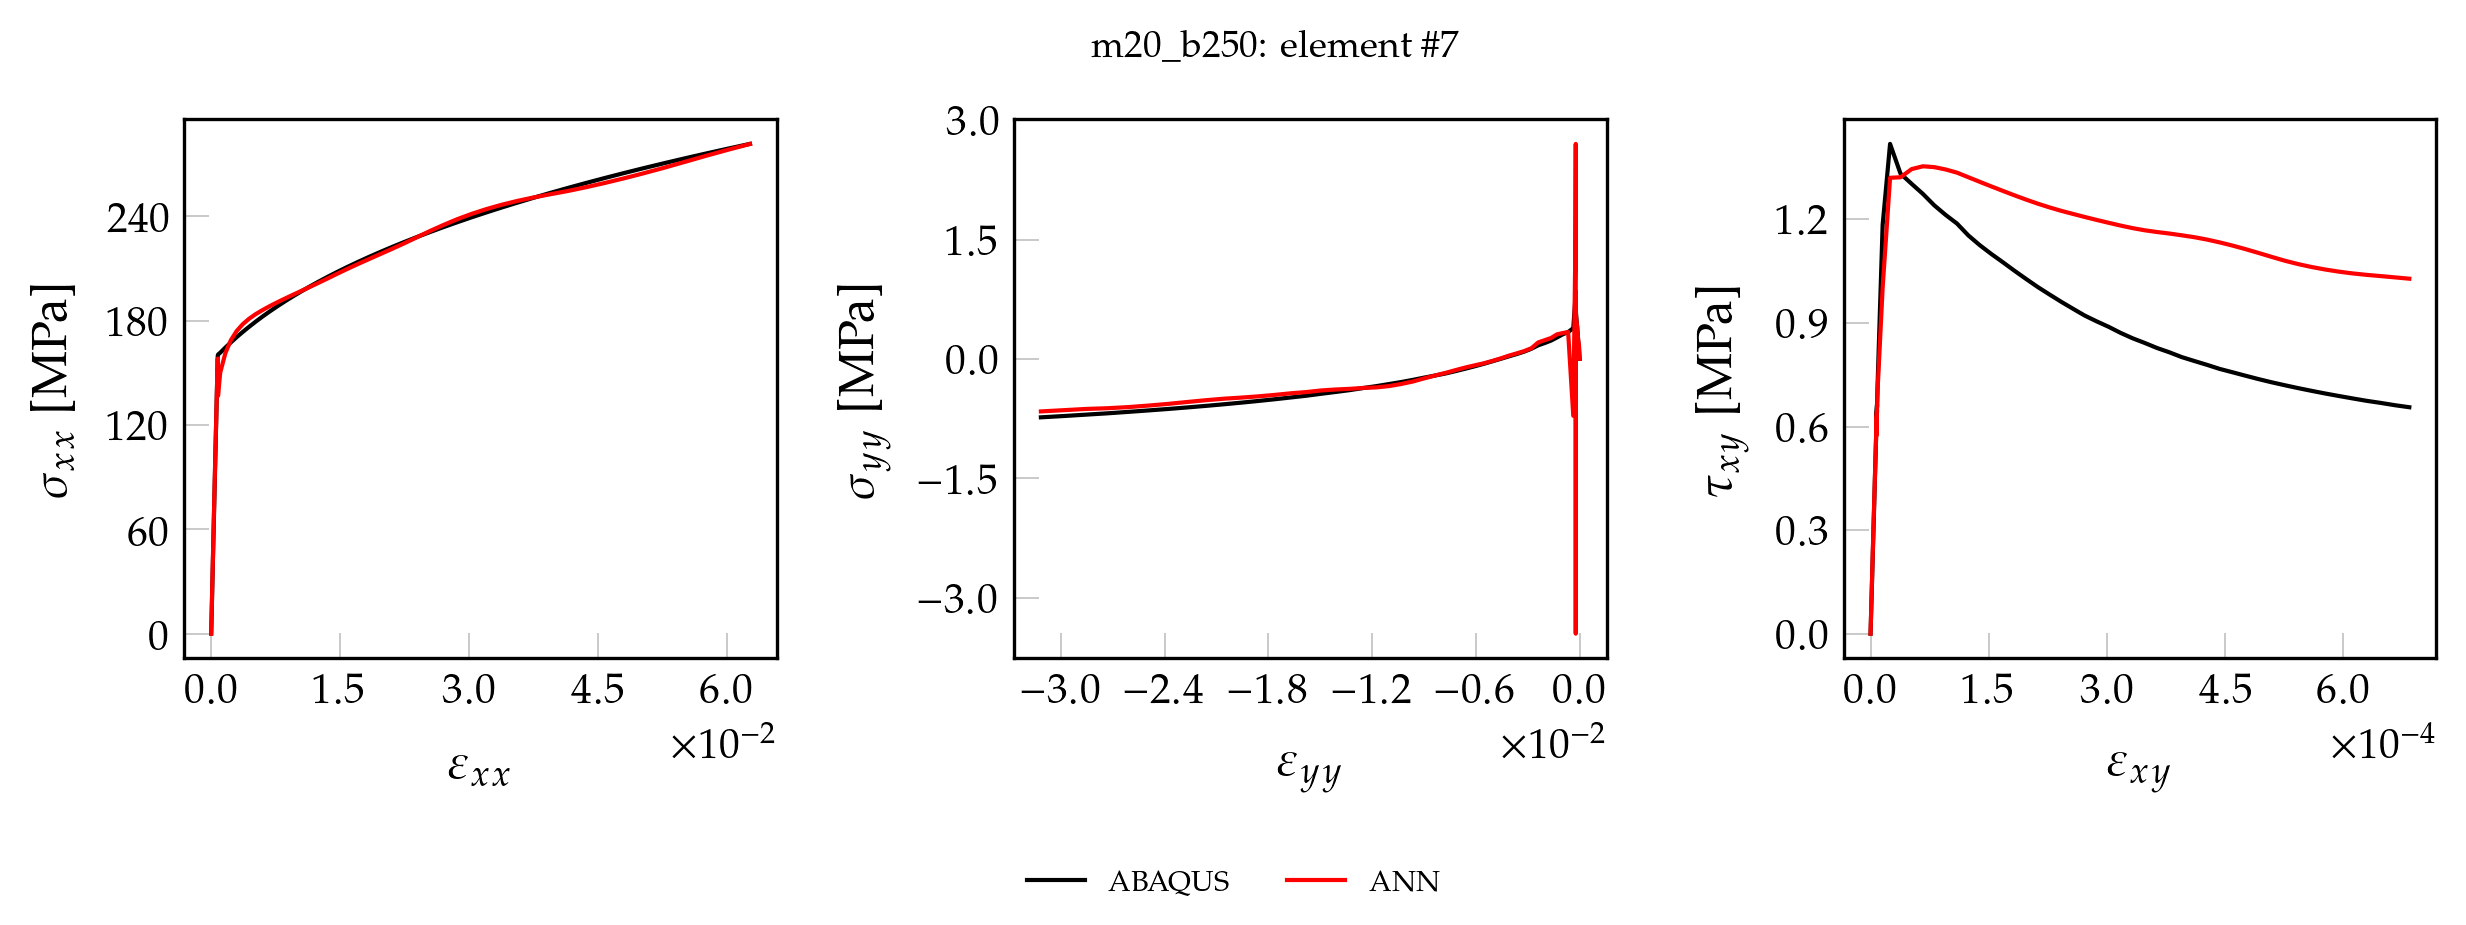

Values plotted in this chart, from the file beside it:
, exx_t, eyy_t, exy_t, sxx_t, syy_t, sxy_t, pred_x, pred_y, pred_xy
0, 0.000000000000, 0.000000000000, 0.000000000000, 0.000000000000, 0.000000000000, 0.000000000000, -0.4089, 0.3754, 0.000000000000
1, 0.00001377, -0.000004082, 0.000000154, 2.895, 0.01119, 0.01247, 2.442, 0.3622, 0.00897
2, 0.00002754, -0.000008164, 0.000000309, 5.789, 0.02238, 0.02494, 5.292, 0.3506, 0.02138
3, 0.0000413, -0.00001225, 0.000000463, 8.684, 0.03357, 0.03741, 8.152, 0.3371, 0.03378
4, 0.00005507, -0.00001633, 0.000000618, 11.58, 0.04477, 0.04988, 11.01, 0.3253, 0.04625
5, 0.00006884, -0.00002041, 0.000000772, 14.47, 0.05596, 0.06235, 13.87, 0.3153, 0.05863
6, 0.00008261, -0.00002449, 0.000000926, 17.37, 0.06715, 0.07482, 16.74, 0.3031, 0.07105
7, 0.00009638, -0.00002857, 0.000001081, 20.26, 0.07834, 0.08729, 19.6, 0.2925, 0.08353
8, 0.0001101, -0.00003266, 0.000001235, 23.16, 0.08953, 0.09976, 22.47, 0.2837, 0.09592
9, 0.0001239, -0.00003674, 0.00000139, 26.05, 0.1007, 0.1122, 25.33, 0.2726, 0.1084
10, 0.0001377, -0.00004082, 0.000001544, 28.95, 0.1119, 0.1247, 28.2, 0.2635, 0.1208
11, 0.0001515, -0.0000449, 0.000001698, 31.84, 0.1231, 0.1372, 31.07, 0.2549, 0.1332
12, 0.0001652, -0.00004898, 0.000001853, 34.74, 0.1343, 0.1496, 33.94, 0.2482, 0.1457
13, 0.000179, -0.00005307, 0.000002007, 37.63, 0.1455, 0.1621, 36.82, 0.2394, 0.1582
14, 0.0001928, -0.00005715, 0.000002161, 40.53, 0.1567, 0.1746, 39.69, 0.2326, 0.1706
15, 0.0002065, -0.00006123, 0.000002316, 43.42, 0.1679, 0.1871, 42.57, 0.2281, 0.1831
16, 0.0002203, -0.00006531, 0.00000247, 46.32, 0.1791, 0.1995, 45.45, 0.2214, 0.1956
17, 0.0002341, -0.00006939, 0.000002625, 49.21, 0.1903, 0.212, 48.34, 0.217, 0.2081
18, 0.0002478, -0.00007348, 0.000002779, 52.1, 0.2014, 0.2245, 51.23, 0.2152, 0.2206
19, 0.0002616, -0.00007756, 0.000002933, 55, 0.2126, 0.2369, 54.13, 0.211, 0.2331
20, 0.0002754, -0.00008164, 0.000003088, 57.89, 0.2238, 0.2494, 57.03, 0.2095, 0.2457
21, 0.0002891, -0.00008572, 0.000003242, 60.79, 0.235, 0.2619, 59.93, 0.211, 0.2583
22, 0.0003029, -0.0000898, 0.000003397, 63.68, 0.2462, 0.2743, 62.85, 0.21, 0.2709
23, 0.0003167, -0.00009389, 0.000003551, 66.58, 0.2574, 0.2868, 65.76, 0.2122, 0.2835
24, 0.0003304, -0.00009797, 0.000003705, 69.47, 0.2686, 0.2993, 68.69, 0.2176, 0.2961
25, 0.0003442, -0.0001021, 0.00000386, 72.37, 0.2798, 0.3118, 71.62, 0.2205, 0.3088
26, 0.000358, -0.0001061, 0.000004014, 75.26, 0.291, 0.3242, 74.57, 0.227, 0.3215
27, 0.0003717, -0.0001102, 0.000004169, 78.16, 0.3022, 0.3367, 77.52, 0.2351, 0.3343
28, 0.0003855, -0.0001143, 0.000004323, 81.05, 0.3134, 0.3492, 80.48, 0.2471, 0.347
29, 0.0003993, -0.0001184, 0.000004477, 83.95, 0.3245, 0.3616, 83.45, 0.2567, 0.3598
30, 0.000413, -0.0001225, 0.000004632, 86.84, 0.3357, 0.3741, 86.43, 0.2703, 0.3726
31, 0.0004268, -0.0001265, 0.000004786, 89.74, 0.3469, 0.3866, 89.43, 0.2879, 0.3855
32, 0.0004406, -0.0001306, 0.000004941, 92.63, 0.3581, 0.399, 92.41, 0.3005, 0.3984
33, 0.0004544, -0.0001347, 0.000005095, 95.53, 0.3693, 0.4115, 95.4, 0.3154, 0.4112
34, 0.0004681, -0.0001388, 0.000005249, 98.42, 0.3805, 0.424, 98.39, 0.3324, 0.424
35, 0.0004819, -0.0001429, 0.000005404, 101.3, 0.3917, 0.4365, 101.4, 0.3443, 0.4369
36, 0.0004957, -0.000147, 0.000005558, 104.2, 0.4029, 0.4489, 104.3, 0.3586, 0.4497
37, 0.0005094, -0.000151, 0.000005713, 107.1, 0.4141, 0.4614, 107.3, 0.3749, 0.4625
38, 0.0005232, -0.0001551, 0.000005867, 110, 0.4253, 0.4739, 110.3, 0.3863, 0.4753
39, 0.000537, -0.0001592, 0.000006021, 112.9, 0.4365, 0.4863, 113.3, 0.3999, 0.488
40, 0.0005507, -0.0001633, 0.000006176, 115.8, 0.4477, 0.4988, 116.2, 0.4156, 0.5009
41, 0.0005645, -0.0001674, 0.00000633, 118.7, 0.4588, 0.5113, 119.2, 0.4263, 0.5136
42, 0.0005783, -0.0001714, 0.000006484, 121.6, 0.47, 0.5237, 122.1, 0.4393, 0.5263
43, 0.000592, -0.0001755, 0.000006639, 124.5, 0.4812, 0.5362, 125.1, 0.4544, 0.5391
44, 0.0006058, -0.0001796, 0.000006793, 127.4, 0.4924, 0.5487, 128.1, 0.4645, 0.5518
45, 0.0006196, -0.0001837, 0.000006948, 130.3, 0.5036, 0.5612, 131, 0.4768, 0.5645
46, 0.0006333, -0.0001878, 0.000007102, 133.2, 0.5148, 0.5736, 134, 0.489, 0.5772
47, 0.0006471, -0.0001919, 0.000007256, 136.1, 0.526, 0.5861, 136.9, 0.5034, 0.5899
48, 0.0006609, -0.0001959, 0.000007411, 138.9, 0.5372, 0.5986, 139.8, 0.5125, 0.6026
49, 0.0006746, -0.0002, 0.000007565, 141.8, 0.5484, 0.611, 142.8, 0.5264, 0.6151
50, 0.0006884, -0.0002041, 0.00000772, 144.7, 0.5596, 0.6235, 145.6, 0.5522, 0.6274
51, 0.0007022, -0.0002082, 0.000007874, 147.6, 0.5708, 0.636, 148.4, 0.5825, 0.6392
52, 0.000716, -0.0002123, 0.000008028, 150.5, 0.582, 0.6484, 151.1, 0.6238, 0.6506
53, 0.0007297, -0.0002163, 0.000008183, 153.4, 0.5931, 0.6609, 153.7, 0.6752, 0.6619
54, 0.0007431, -0.0002203, 0.000008215, 156.2, 0.6093, 0.6635, 156.6, 0.932, 0.6639
55, 0.0007541, -0.0002239, 0.000007236, 158.5, 0.5348, 0.5844, 149.4, -2.781, 0.5629
56, 0.0007597, -0.0002247, 0.000008934, 159.8, 0.7486, 0.7216, 159.3, 2.737, 0.7104
57, 0.0007943, -0.000241, 0.00001535, 160.5, 0.7741, 1.184, 154.8, 2.12, 1.131
58, 0.001047, -0.0003675, 0.00002477, 161.6, 0.3861, 1.419, 158.6, -0.8049, 1.396
59, 0.001649, -0.0006651, 0.000038, 164.6, 0.3369, 1.333, 165.7, 0.321, 1.358
... 41 more rows
